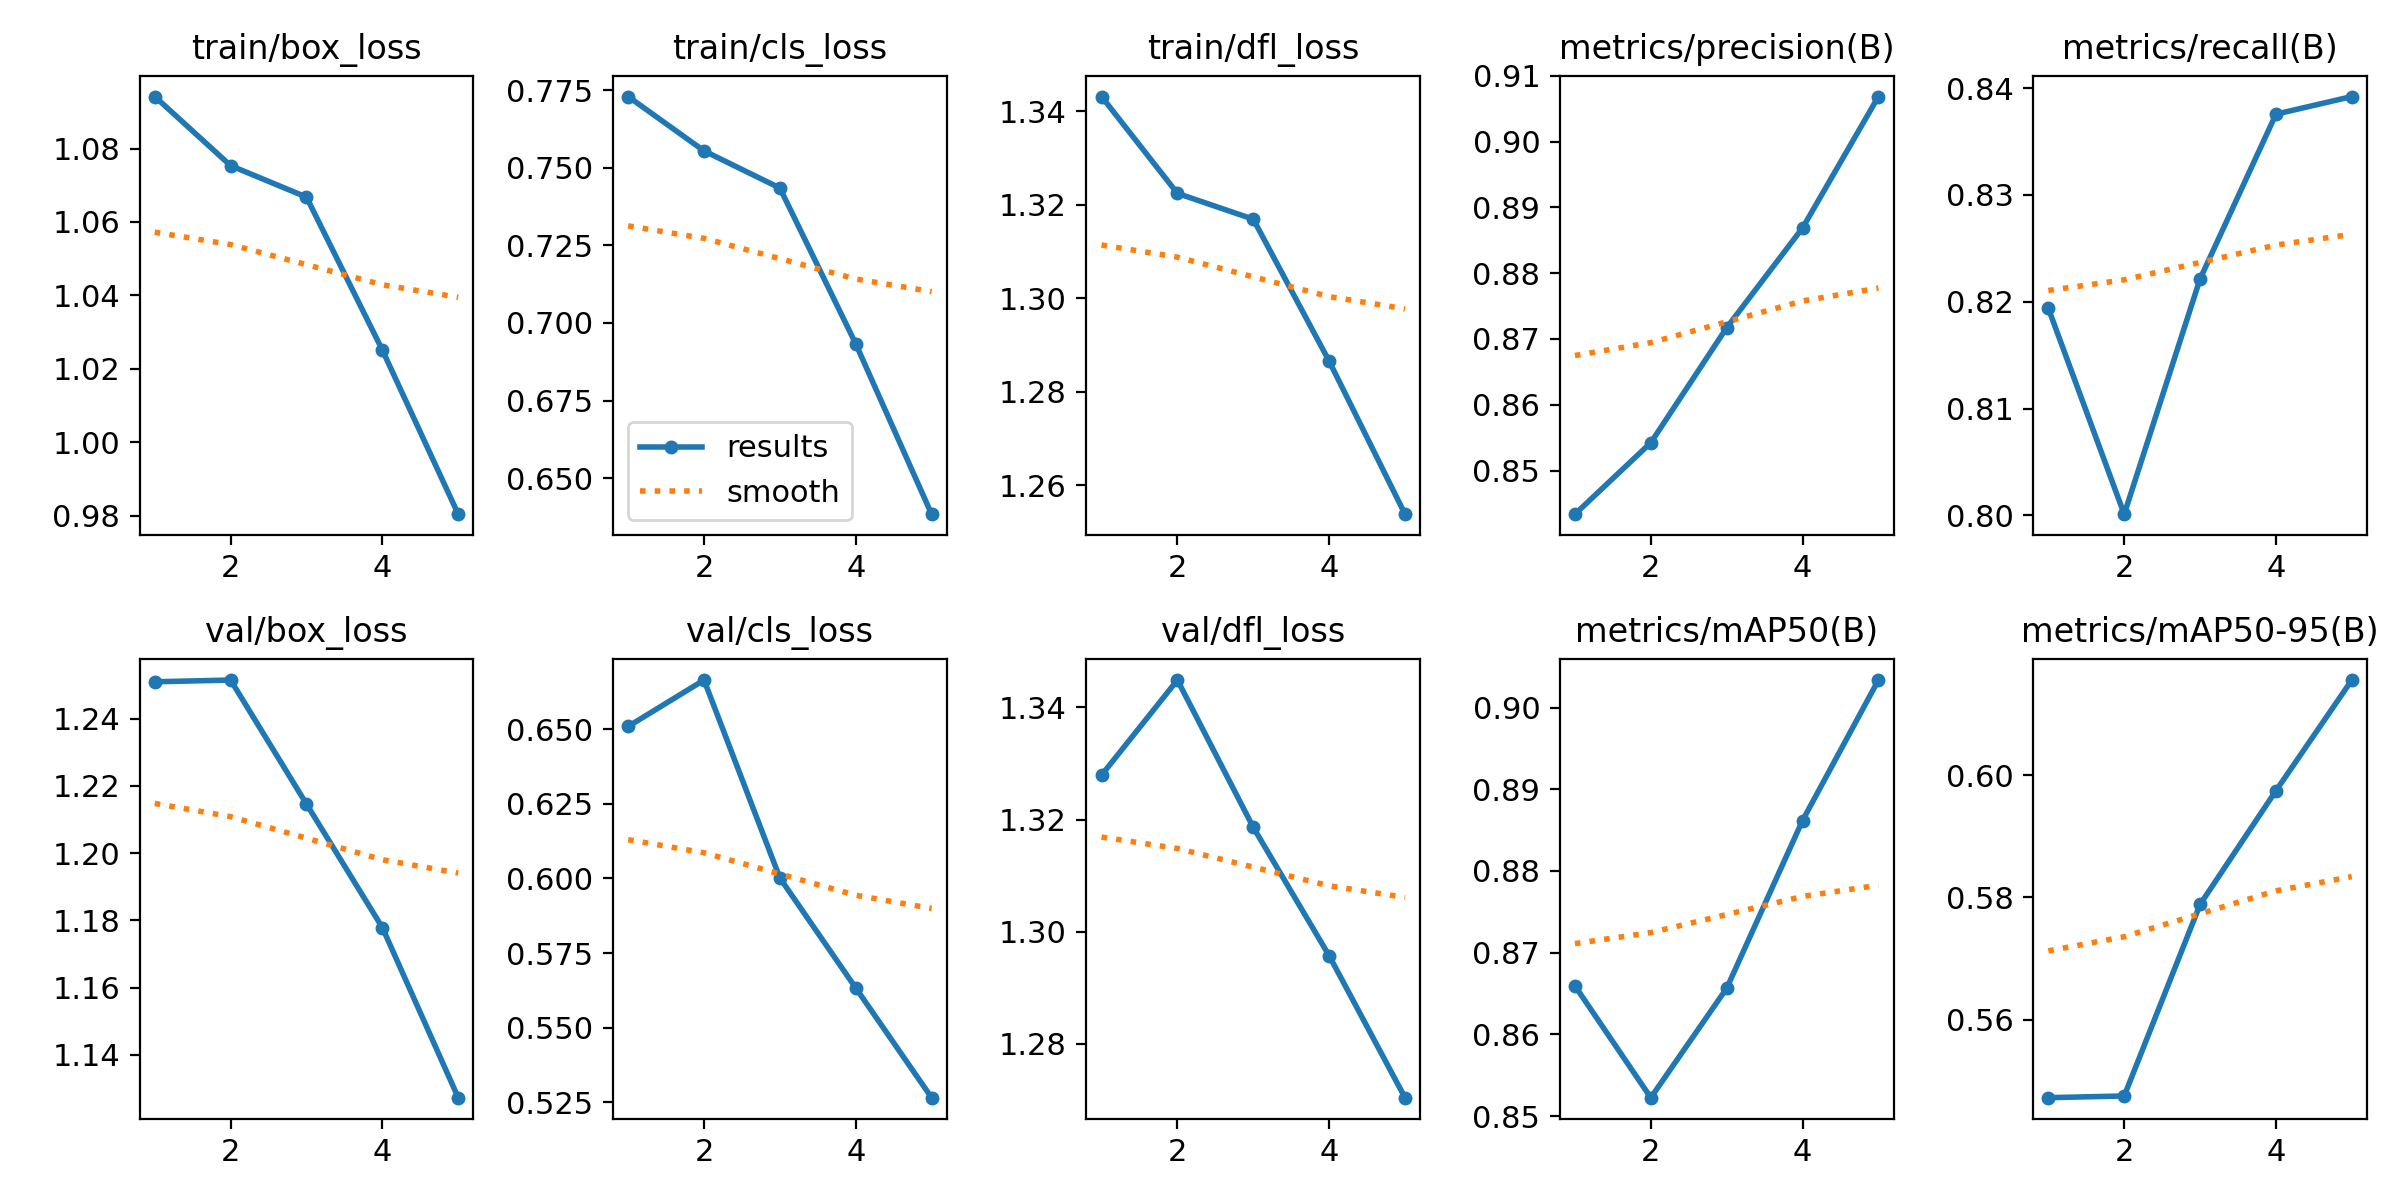

Source data for this figure (header and first rows):
epoch, time, train/box_loss, train/cls_loss, train/dfl_loss, metrics/precision(B), metrics/recall(B), metrics/mAP50(B), metrics/mAP50-95(B), val/box_loss, val/cls_loss, val/dfl_loss, lr/pg0, lr/pg1, lr/pg2
1, 504.1, 1.094, 0.7729, 1.343, 0.8434, 0.8194, 0.8659, 0.5473, 1.251, 0.6509, 1.328, 0.0006663, 0.0006663, 0.0006663
2, 1001, 1.075, 0.7554, 1.322, 0.8542, 0.8001, 0.8522, 0.5475, 1.251, 0.6664, 1.345, 0.001069, 0.001069, 0.001069
3, 1497, 1.067, 0.7435, 1.317, 0.8717, 0.8221, 0.8656, 0.5788, 1.215, 0.6001, 1.319, 0.001208, 0.001208, 0.001208
4, 1992, 1.025, 0.6933, 1.287, 0.8869, 0.8376, 0.8862, 0.5974, 1.178, 0.5633, 1.296, 0.000812, 0.000812, 0.000812
5, 2487, 0.9805, 0.6384, 1.254, 0.9068, 0.8392, 0.9034, 0.6155, 1.127, 0.5266, 1.27, 0.000416, 0.000416, 0.000416
